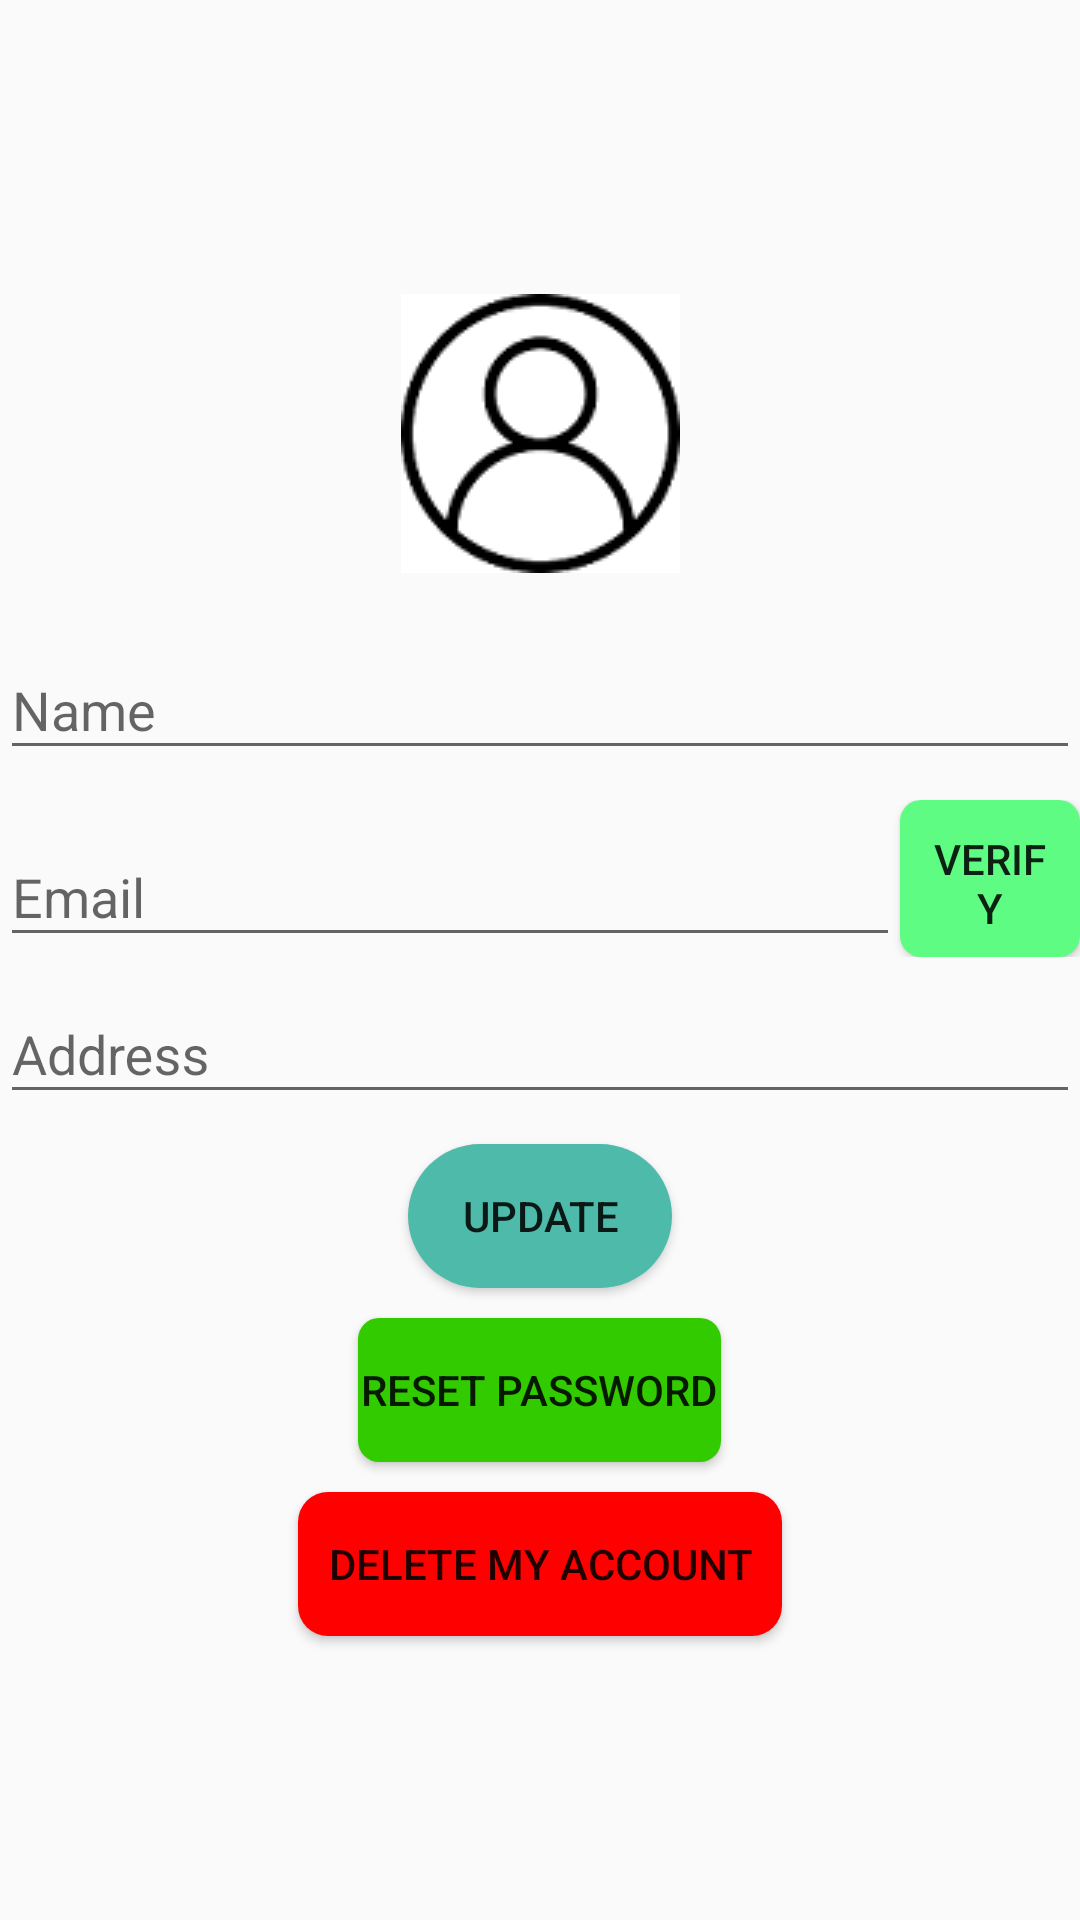

The Android layout XML behind this screen, and the referenced resources:
<!-- AndroidManifest.xml: application theme AppTheme -->
<!-- res/layout/fragment_my_account.xml -->
<?xml version="1.0" encoding="utf-8"?>
<LinearLayout
    android:layout_marginTop="50dp"
    xmlns:android="http://schemas.android.com/apk/res/android"
    xmlns:tools="http://schemas.android.com/tools"
    android:layout_width="match_parent"
    android:layout_height="match_parent"
    android:gravity="center"
    android:orientation="vertical"
    android:background="@drawable/clean_backgrounds">
    <ImageButton
        android:id="@+id/user"
        android:layout_width="100dp"
        android:layout_height="100dp"
        android:layout_marginBottom="10dp"
        android:src="@drawable/account"
        android:contentDescription="@string/user" />
    <android.support.design.widget.TextInputLayout
        android:layout_width="match_parent"
        android:layout_height="wrap_content">
        <EditText
            android:id="@+id/name"
            android:layout_width="match_parent"
            android:layout_height="match_parent"
            android:hint="@string/name"
            android:inputType="textPersonName"
            android:importantForAutofill="no"
            tools:targetApi="o" />
    </android.support.design.widget.TextInputLayout>
    <LinearLayout
        android:layout_marginTop="10dp"
        android:layout_width="match_parent"
        android:layout_height="wrap_content"
        android:orientation="horizontal">
        <android.support.design.widget.TextInputLayout
            android:layout_width="300dp"
            android:layout_height="wrap_content">
            <EditText
                android:id="@+id/email"
                android:layout_width="match_parent"
                android:layout_height="match_parent"
                android:hint="@string/email"
                android:inputType="textWebEmailAddress"
                android:importantForAutofill="no"
                tools:targetApi="o" />
        </android.support.design.widget.TextInputLayout>
        <Button
            android:id="@+id/verify"
            android:layout_width="match_parent"
            android:layout_height="match_parent"
            android:text="@string/verify_email"
            android:background="@drawable/button_complete" />
    </LinearLayout>
    <android.support.design.widget.TextInputLayout
        android:layout_width="match_parent"
        android:layout_height="wrap_content">
        <EditText
            android:id="@+id/address"
            android:layout_width="match_parent"
            android:layout_height="match_parent"
            android:hint="Address"
            android:inputType="textPersonName"
            android:importantForAutofill="no"
            tools:targetApi="o" />
    </android.support.design.widget.TextInputLayout>
    <Button
        android:id="@+id/update"
        android:layout_marginTop="10dp"
        android:layout_width="wrap_content"
        android:layout_height="wrap_content"
        android:background="@drawable/button_cart"
        android:text="@string/update"/>
    <Button
        android:id="@+id/reset"
        android:layout_marginTop="10dp"
        android:layout_width="wrap_content"
        android:layout_height="wrap_content"
        android:background="@drawable/button_back"
        android:text="@string/reset_password" />
    <Button
        android:id="@+id/delete"
        android:layout_marginTop="10dp"
        android:layout_width="wrap_content"
        android:layout_height="wrap_content"
        android:background="@drawable/button_warning"
        android:text="@string/delete_my_account" />
</LinearLayout>
<!-- resources referenced by this layout -->
<resources>
  <!-- drawable account: png bitmap (drawable, 4262 bytes) -->
  <!-- drawable button_back (drawable) -->
  <?xml version="1.0" encoding="UTF-8"?>
  <shape xmlns:android="http://schemas.android.com/apk/res/android">
      <corners android:radius="7dp" />
      <padding
          android:bottom="1dp"
          android:left="1dp"
          android:right="1dp"
          android:top="1dp" />
      <solid android:color="#32cb00" />
  </shape>
  <!-- drawable button_cart (drawable) -->
  <?xml version="1.0" encoding="UTF-8"?>
  <shape xmlns:android="http://schemas.android.com/apk/res/android">
      <corners android:radius="30dp" />
      <solid android:color="#4ebaaa" />
  </shape>
  <!-- drawable button_complete (drawable) -->
  <?xml version="1.0" encoding="UTF-8"?>
  <shape xmlns:android="http://schemas.android.com/apk/res/android">
      <corners android:radius="7dp" />
      <padding
          android:bottom="10dp"
          android:left="10dp"
          android:right="10dp"
          android:top="10dp" />
      <solid android:color="#5efc82" />
  </shape>
  <!-- drawable button_warning (drawable) -->
  <?xml version="1.0" encoding="UTF-8"?>
  <shape xmlns:android="http://schemas.android.com/apk/res/android">
      <corners android:radius="10dp" />
      <padding
          android:bottom="10dp"
          android:left="10dp"
          android:right="10dp"
          android:top="10dp" />
      <solid android:color="#FF0000" />
  </shape>
  <string name="delete_my_account">Delete My Account</string>
  <string name="email">Email</string>
  <string name="name">Name</string>
  <string name="reset_password">Reset Password</string>
  <string name="update">Update</string>
  <string name="user">user</string>
  <string name="verify_email">Verify Email</string>
  <style name="AppTheme" parent="Theme.AppCompat.Light.DarkActionBar">
          <item name="colorPrimary">@color/colorPrimary</item>
          <item name="colorPrimaryDark">@color/colorPrimaryDark</item>
          <item name="colorAccent">@color/colorAccent</item>
          <item name="windowActionBar">false</item>
          <item name="windowNoTitle">true</item>
      </style>
  <!-- not gathered from this repository: default colours our renderer supplied (Android Studio template values) -->
  <color name="colorPrimary">#FF6200EE</color>
  <color name="colorPrimaryDark">#FF3700B3</color>
  <color name="colorAccent">#FF03DAC5</color>
</resources>
